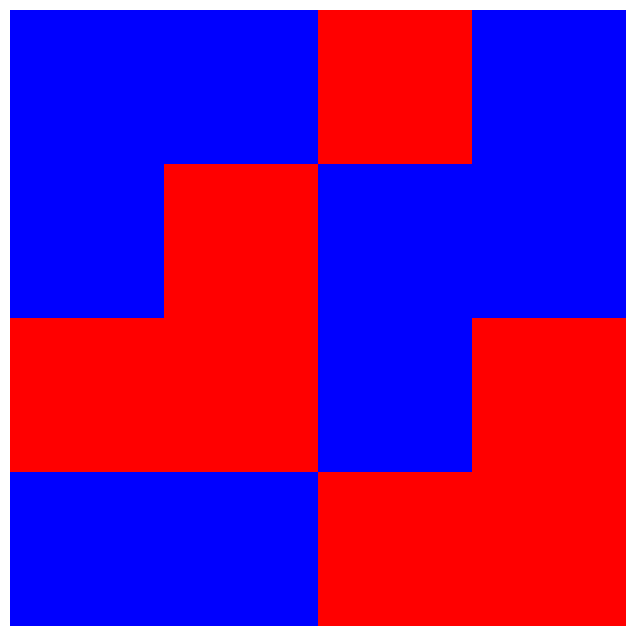

Recreate this plot in Python.
import numpy as np
import matplotlib.pyplot as plt
import matplotlib.colors as mcolors

def visualize_color_grid(sat_output_str, N, C):
    """
    Visualizes the SAT solver output for the L-shape avoidance problem as a color grid
    using blue, red, and green colors, without gridlines and axis.

    Parameters:
        sat_output_str (str): Output from the SAT solver as a string of space-separated literals.
        N (int): The dimension of the grid.
        C (int): The number of possible values per cell.
    """
    # Convert the string into a list of integers
    sat_output = list(map(int, sat_output_str.split()))
    grid = np.zeros((N, N), dtype=int)
    
    # Parse the SAT output
    for literal in sat_output:
        if literal > 0:  # Only consider positive literals (those assigned True)
            # Decode the variable number into (r, c, v)
            literal -= 1  # Adjust to 0-indexed
            v = literal % C + 1  # Value in the cell (1 to C)
            literal //= C
            c = literal % N + 1  # Column index (1 to N)
            literal //= N
            r = literal + 1  # Row index (1 to N)
            
            # Fill in the grid with the value
            grid[r - 1, c - 1] = v

    colors = ['blue', 'red', 'green']
    cmap = mcolors.ListedColormap(colors[:C])
    plt.figure(figsize=(8, 8))
    plt.imshow(grid, cmap=cmap, origin='upper')
    plt.axis('off')
    
    plt.savefig(f"grid_{N}_{C}.jpg")


import numpy as np
import matplotlib.pyplot as plt

def visualize_snake_path(sat_output_str, N, C):
    """
    Visualizes the SAT solver output using the snake path method with arrows starting horizontally to the left
    and saves the plot to a file.
    
    Parameters:
        sat_output_str (str): Output from the SAT solver as a string of space-separated literals.
        N (int): The dimension of the grid.
        C (int): The number of color classes.
    """
    sat_output = list(map(int, sat_output_str.split()))

    directions = [(-1, 0)]  # C1 moves left (horizontal to the left)
    # Assign directions to each color class based on rotation
    for s in range(1, C):
        angle = (180 - 360 * s/ C) % 360
        angle_rad = np.radians(angle)  
        directions.append((round(np.cos(angle_rad), 2), round(np.sin(angle_rad), 2))) 
    current_pos = np.array([0, 0])
    scale_factor = 1/N

    plt.figure(figsize=(8, 8))
    plt.xlim(-N, N)
    plt.ylim(-N, N)
    
    colors = ['blue', 'red', 'green']
    
    # Parse the SAT output and draw arrows
    previous_pos = current_pos.copy()
    for literal in sat_output:
        if literal > 0:  # Only process positive literals (those assigned True)
            v = (literal - 1) % C  # Determine which color class it belongs to
            # Get the direction for this color class
            direction = np.array(directions[v])  
            direction = direction * scale_factor
            
            # Compute the next position based on the direction
            current_pos = previous_pos + direction

            # Draw a line from previous_pos to current_pos 
            plt.plot([previous_pos[0], current_pos[0]], [previous_pos[1], current_pos[1]], 
                     color=colors[v % len(colors)], linewidth=0.5)
            # Update previous position to the current position
            previous_pos = current_pos.copy()

    plt.axis('off')

    plt.savefig(f"snake_path_{N}_{C}.jpg", dpi = 1000)

# Example SAT solver output in string format
sat_output = "1 -2 3 -4 -5 6 7 -8 9 -10 -11 12 13 -14 15 -16 -17 18 -19 20 21 -22 -23 24 25 -26 27 -28 -29 30 -31 32 0"
# visualize_snake_path(sat_output, N=6, C=3)

visualize_color_grid(sat_output, N=4, C=2)

